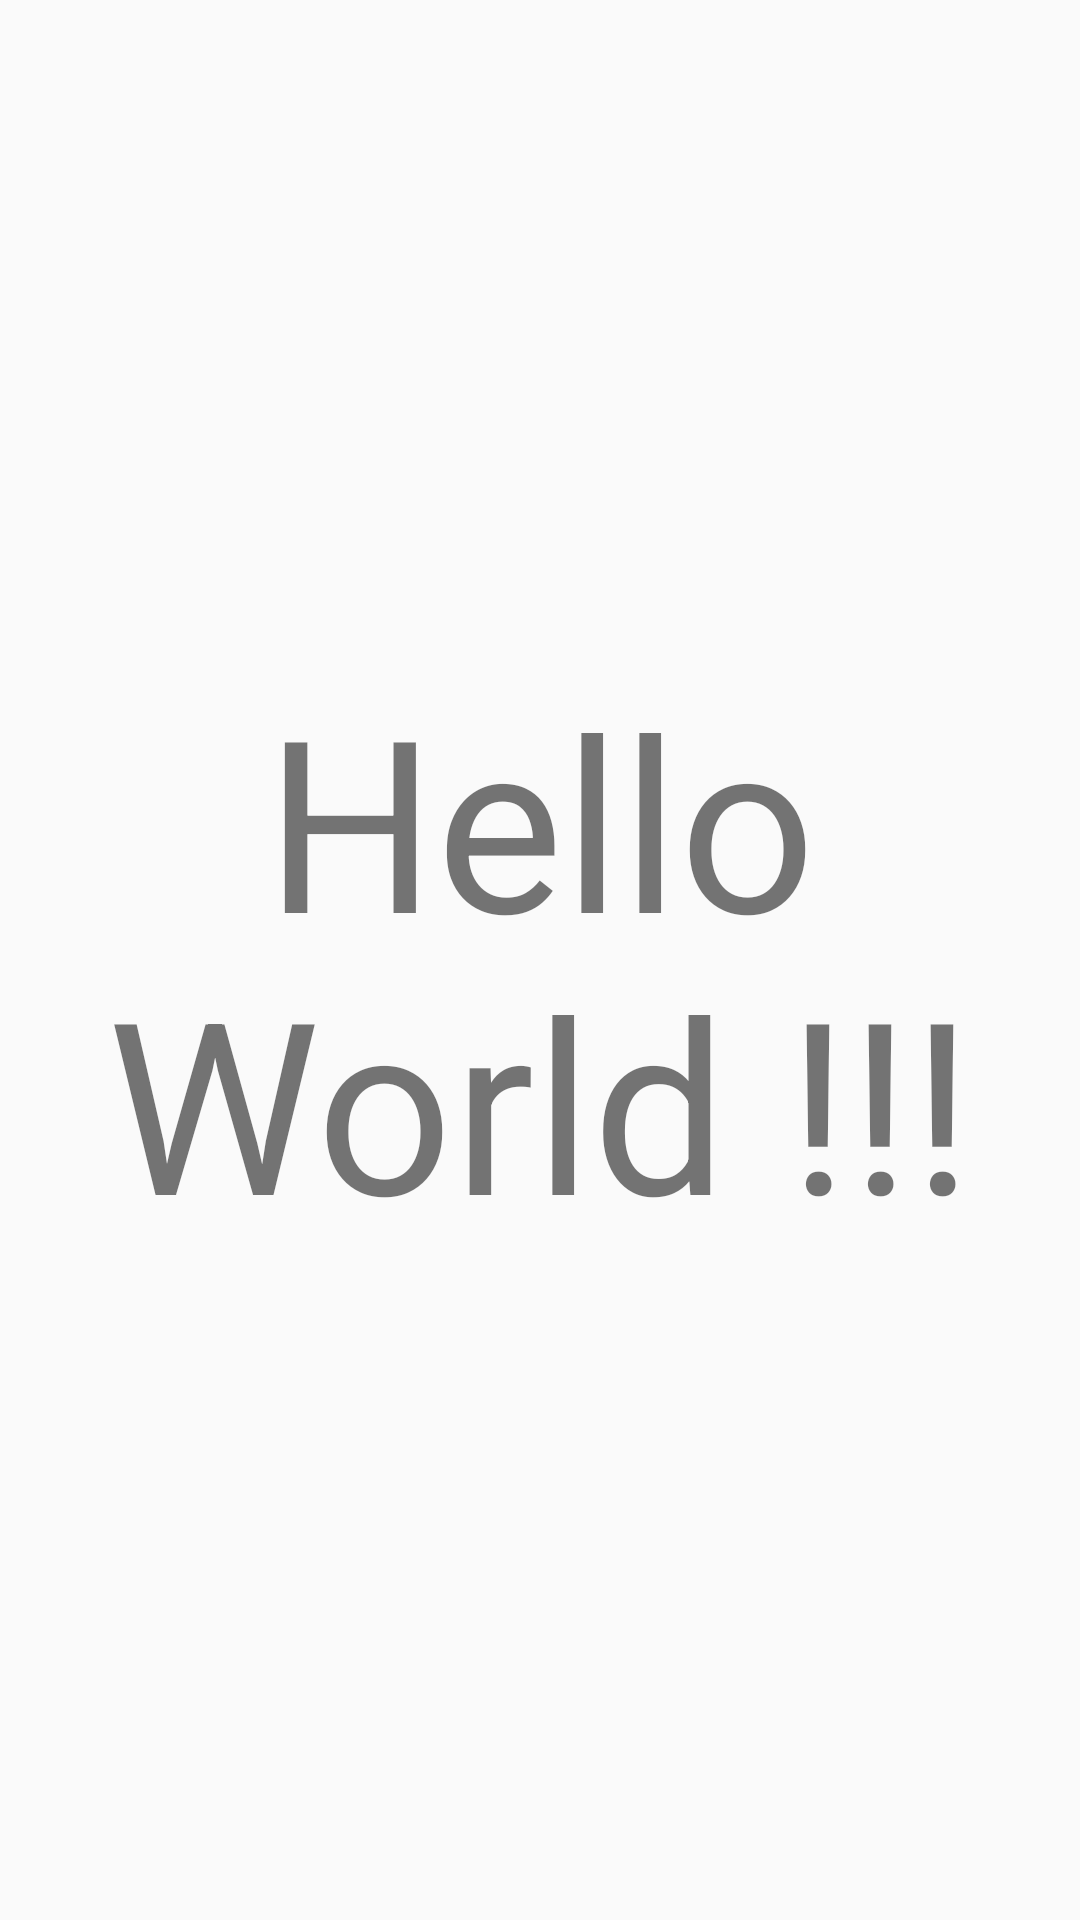

Reconstruct the res/layout file that produces this screen, plus the resources it refers to.
<!-- AndroidManifest.xml: application theme appTheme -->
<!-- res/layout/activity_all_meetings.xml -->
<?xml version="1.0" encoding="utf-8"?>
<LinearLayout
    xmlns:android="http://schemas.android.com/apk/res/android"
    xmlns:tools="http://schemas.android.com/tools"
    xmlns:app="http://schemas.android.com/apk/res-auto"
    android:layout_width="match_parent"
    android:layout_height="match_parent"
    tools:context=".views.AllMeetingsActivity">

  <TextView
      android:layout_width="match_parent"
      android:layout_height="match_parent"
      android:text="Hello World !!!"
      android:gravity="center"
      android:textSize="80sp"/>

  </LinearLayout>
<!-- resources referenced by this layout -->
<resources>
  <style name="appTheme" parent="Theme.AppCompat.Light.NoActionBar">
          
          <item name="android:colorPrimary">@color/MainColor</item>
          <item name="colorPrimaryDark">@color/MainColor</item>
          <item name="colorAccent">@color/black</item>
          
      </style>
  <color name="MainColor">#FFCC7B82</color>
  <color name="black">#FF000000</color>
</resources>
